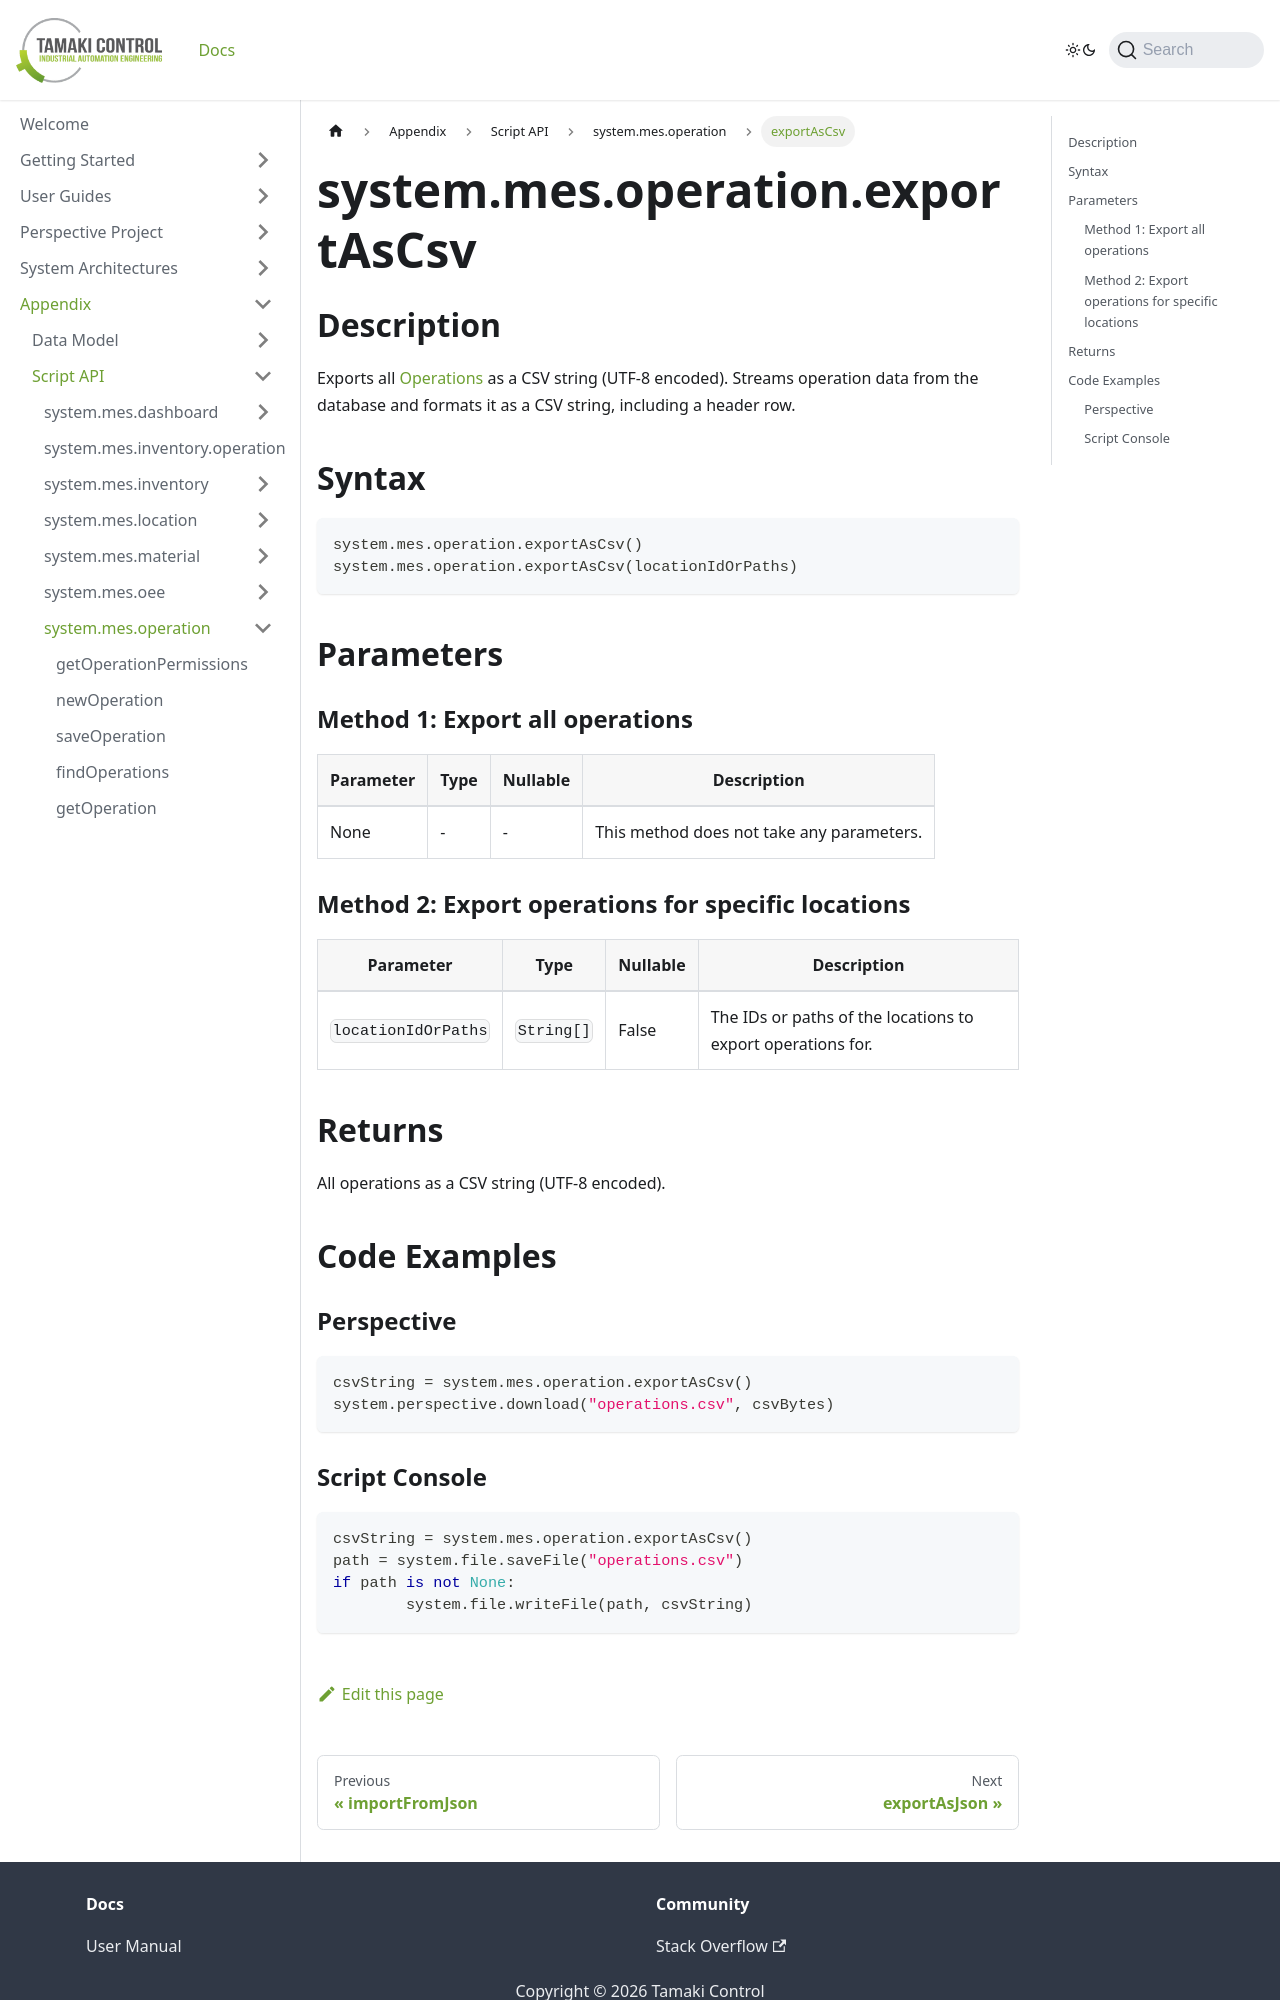

repository: TamakiControl/tamaki-mes-docs · page: docs/appendix/script-api/operation-script-api/export-as-csv/index.html · generator: docusaurus

---
sidebar_position: 25
title: "exportAsCsv"
description: "Exports all operations as a CSV string (UTF-8 encoded)"
---

# system.mes.operation.exportAsCsv

## Description

Exports all [Operations](../../data-model/operation-model/operation) as a CSV string (UTF-8 encoded). 
Streams operation data from the database and formats it as a CSV string, including a header row.

## Syntax

```python
system.mes.operation.exportAsCsv()
system.mes.operation.exportAsCsv(locationIdOrPaths)
```

## Parameters

### Method 1: Export all operations

| Parameter | Type | Nullable | Description                               |
|-----------|------|----------|-------------------------------------------|
| None      | -    | -        | This method does not take any parameters. |

### Method 2: Export operations for specific locations

| Parameter           | Type       | Nullable | Description                                                 |
|---------------------|------------|----------|-------------------------------------------------------------|
| `locationIdOrPaths` | `String[]` | False    | The IDs or paths of the locations to export operations for. |

## Returns

All operations as a CSV string (UTF-8 encoded).

## Code Examples

### Perspective
```python
csvString = system.mes.operation.exportAsCsv()
system.perspective.download("operations.csv", csvBytes)
```
